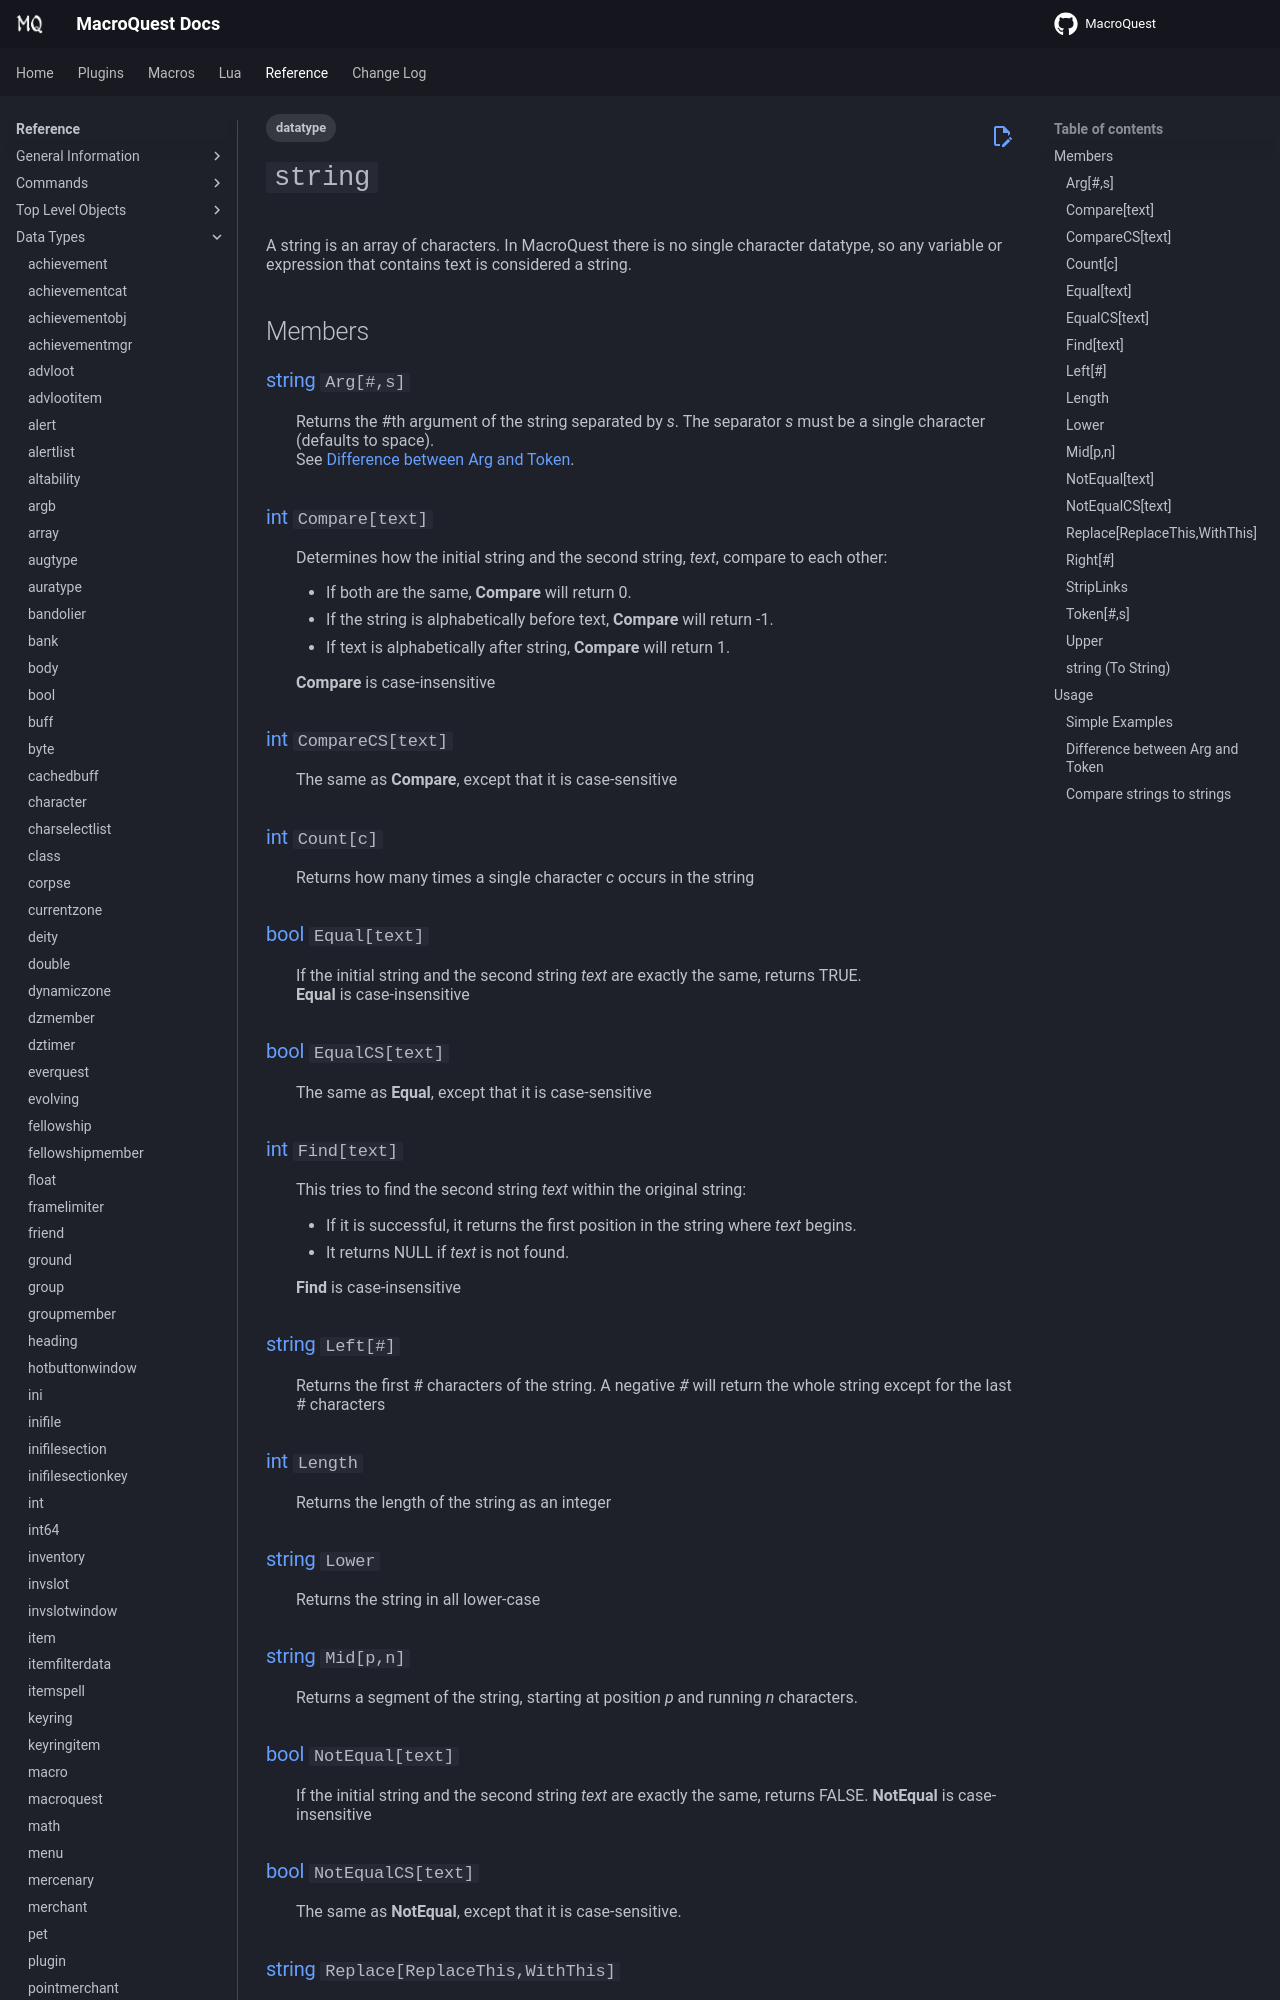

repository: macroquest/docs · page: reference/data-types/datatype-string/index.html · generator: jekyll

---
tags:
    - datatype
---
# `string`

<!--dt-desc-start-->
A string is an array of characters. In MacroQuest there is no single character datatype, so any variable or expression that contains text is considered a string.
<!--dt-desc-end-->
## Members
<!--dt-members-start-->
### {{ renderMember(type='string', name='Arg', params='#,s') }}

:   Returns the #th argument of the string separated by _s_. The separator _s_ must be a single character (defaults to space).<br />See [Difference between Arg and Token][1].

### {{ renderMember(type='int', name='Compare', params='text') }}

:   Determines how the initial string and the second string, _text_, compare to each other:<br/><ul><li>If both are the same, **Compare** will return 0.</li><li>If the string is alphabetically before text, **Compare** will return -1.</li><li>If text is alphabetically after string, **Compare** will return 1.</li></ul>**Compare** is case-insensitive

### {{ renderMember(type='int', name='CompareCS', params='text') }}

:   The same as **Compare**, except that it is case-sensitive

### {{ renderMember(type='int', name='Count', params='c') }}

:   Returns how many times a single character _c_ occurs in the string

### {{ renderMember(type='bool', name='Equal', params='text') }}

:   If the initial string and the second string _text_ are exactly the same, returns TRUE.<br/>**Equal** is case-insensitive

### {{ renderMember(type='bool', name='EqualCS', params='text') }}

:   The same as **Equal**, except that it is case-sensitive

### {{ renderMember(type='int', name='Find', params='text') }}

:   This tries to find the second string _text_ within the original string:<br/><ul><li>If it is successful, it returns the first position in the string where _text_ begins.</li><li>It returns NULL if _text_ is not found.</li></ul>**Find** is case-insensitive

### {{ renderMember(type='string', name='Left', params='#') }}

:   Returns the first # characters of the string. A negative _#_ will return the whole string except for the last # characters

### {{ renderMember(type='int', name='Length') }}

:   Returns the length of the string as an integer

### {{ renderMember(type='string', name='Lower') }}

:   Returns the string in all lower-case

### {{ renderMember(type='string', name='Mid', params='p,n') }}

:   Returns a segment of the string, starting at position _p_ and running _n_ characters.

### {{ renderMember(type='bool', name='NotEqual', params='text') }}

:   If the initial string and the second string _text_ are exactly the same, returns FALSE. **NotEqual** is case-insensitive

### {{ renderMember(type='bool', name='NotEqualCS', params='text') }}

:   The same as **NotEqual**, except that it is case-sensitive.

### {{ renderMember(type='string', name='Replace', params='ReplaceThis,WithThis') }}

:   Replaces _ReplaceThis_ with _WithThis_.

### {{ renderMember(type='string', name='Right', params='#') }}

:   Returns the last _#_ characters of the string. A negative _#_ will return the whole string except for the first _#_ characters

### {{ renderMember(type='string', name='StripLinks') }}

:   Returns the plain text version of a string, stripping out the links

### {{ renderMember(type='string', name='Token', params='#,s') }}

:   Returns the #th token of the string separated by _s_. The separator _s_ must be a single character (defaults to space).<br />See [Difference between Arg and Token][1].

### {{ renderMember(type='string', name='Upper') }}

:   Returns the string in all upper-case

### [string][string] `(To String)`

:   Returns the string
<!--dt-members-end-->

## Usage
